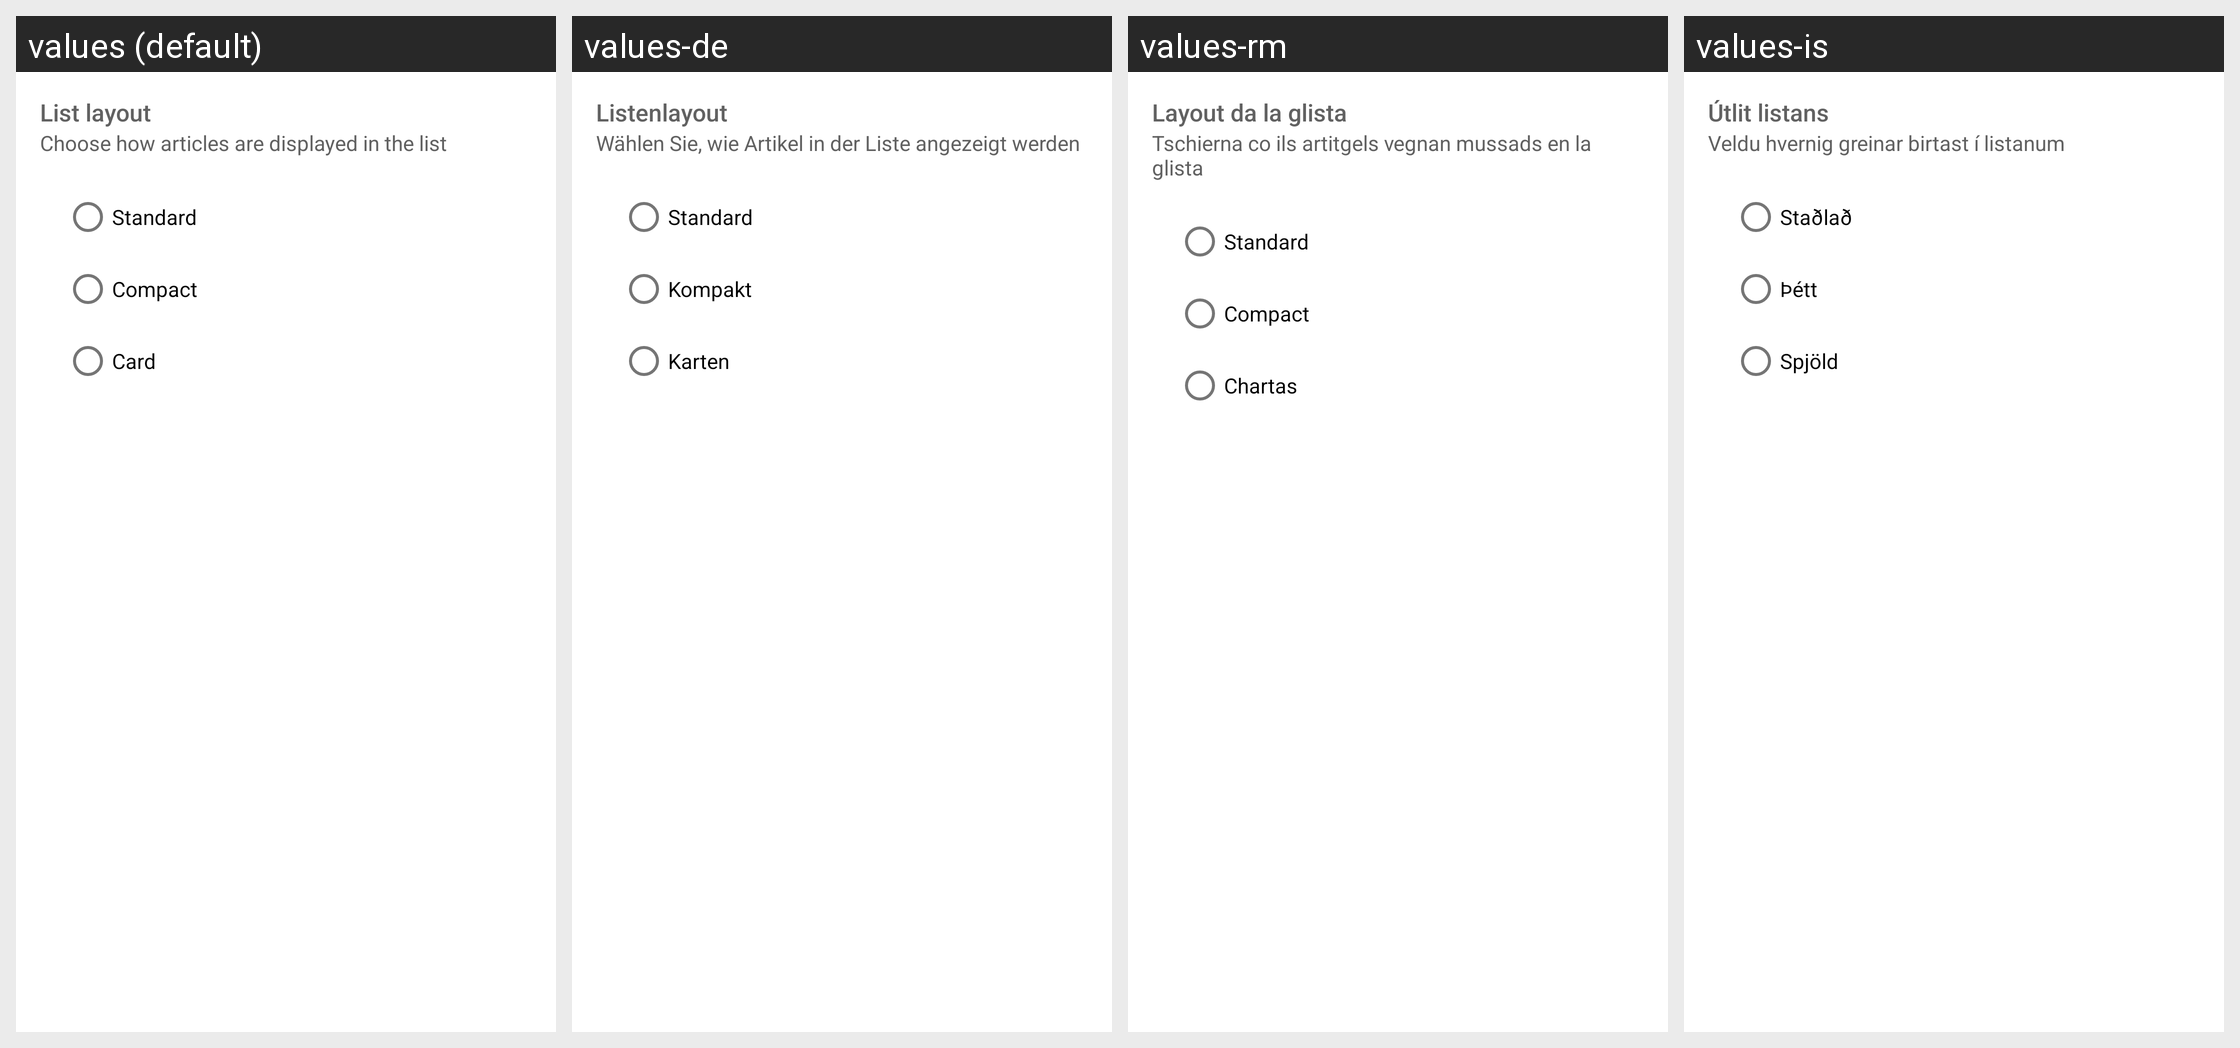

Strings drawn on this Android screen and how each of the app's shown locales translates them:
Android screen res/layout/menu_list_layout.xml rendered under 4 locales, left to right: values (default), values-de, values-rm, values-is. Device: Nexus 5 (rendered at 1080×1920; each locale shown at half size, 540×960, under a caption strip naming it); theme Theme.Anewsprovider.
Other locales in the repository, not shown: values-et, values-fr, values-in, values-it, values-nb, values-nn, values-zh.
Strings drawn on this screen, with the default value and each locale's value (text and hints the layout hard-codes, and strings that could not be matched under every locale, appear in the picture but are not listed):

title_list_layout
  values: List layout
  values-de: Listenlayout
  values-rm: Layout da la glista
  values-is: Útlit listans

menu_subtitle_list_layout
  values: Choose how articles are displayed in the list
  values-de: Wählen Sie, wie Artikel in der Liste angezeigt werden
  values-rm: Tschierna co ils artitgels vegnan mussads en la glista
  values-is: Veldu hvernig greinar birtast í listanum

list_layout_standard
  values: Standard
  values-de: Standard
  values-rm: Standard
  values-is: Staðlað

list_layout_compact
  values: Compact
  values-de: Kompakt
  values-rm: Compact
  values-is: Þétt

list_layout_card
  values: Card
  values-de: Karten
  values-rm: Chartas
  values-is: Spjöld
